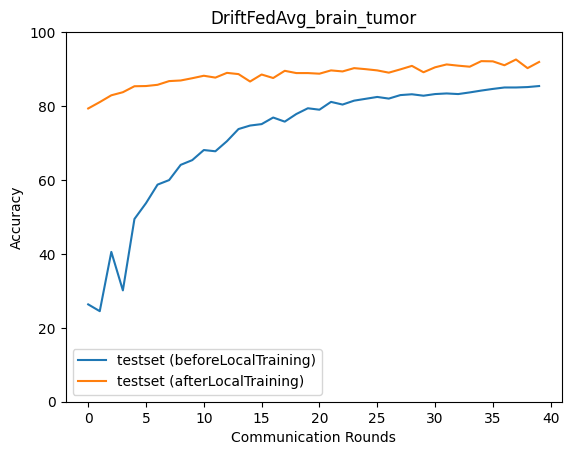

Data behind this chart, as committed beside it:
epoch, accuracy_test_before, macro_f1_test_before, macro_precision_test_before, macro_recall_test_before, accuracy_test_after, macro_f1_test_after, macro_precision_test_after, macro_recall_test_after
0, 26.34, 10.56, 8.698, 24.9, 79.34, 79.39, 80.34, 79.26
1, 24.5, 9.848, 6.132, 25.0, 81.07, 81.04, 82.06, 80.86
2, 40.53, 26.54, 20.04, 39.3, 82.91, 82.83, 83.46, 82.76
3, 30.12, 18.57, 13.83, 30.8, 83.74, 83.82, 84.19, 83.66
4, 49.44, 45.26, 52.55, 48.56, 85.36, 85.34, 85.94, 85.27
5, 53.73, 46.15, 44.52, 53.35, 85.41, 85.3, 85.66, 85.28
6, 58.74, 54.26, 56.43, 58.17, 85.75, 85.67, 85.73, 85.66
7, 59.97, 54.99, 54.48, 59.48, 86.75, 86.74, 87.68, 86.67
8, 64.09, 59.57, 59.64, 63.69, 86.92, 86.84, 86.86, 86.85
9, 65.37, 62.04, 64.54, 64.99, 87.53, 87.47, 87.57, 87.41
10, 68.1, 65.13, 66.5, 67.75, 88.2, 88.18, 88.28, 88.12
11, 67.76, 64.77, 66.13, 67.4, 87.69, 87.62, 87.66, 87.61
12, 70.49, 68.3, 68.82, 70.18, 88.98, 89.01, 89.21, 88.89
13, 73.78, 73.27, 73.73, 73.48, 88.64, 88.6, 88.78, 88.56
14, 74.72, 74.24, 74.62, 74.43, 86.64, 86.57, 87.02, 86.55
15, 75.11, 73.61, 75.06, 74.85, 88.53, 88.44, 88.43, 88.45
16, 76.89, 76.61, 76.67, 76.6, 87.58, 87.45, 87.42, 87.5
17, 75.78, 75.35, 75.39, 75.5, 89.53, 89.51, 89.57, 89.48
18, 77.84, 77.65, 77.91, 77.57, 88.92, 88.86, 88.87, 88.87
19, 79.4, 79.01, 79.06, 79.18, 88.92, 88.84, 88.87, 88.84
20, 79.01, 78.93, 79.36, 78.72, 88.75, 88.67, 88.67, 88.66
21, 81.12, 80.89, 80.95, 80.9, 89.64, 89.58, 89.68, 89.53
22, 80.4, 80.22, 80.54, 80.14, 89.37, 89.3, 89.29, 89.3
23, 81.46, 81.25, 81.38, 81.22, 90.26, 90.21, 90.25, 90.2
24, 81.96, 81.71, 81.7, 81.75, 89.98, 89.94, 90, 89.92
25, 82.46, 82.27, 82.29, 82.25, 89.64, 89.6, 89.62, 89.58
26, 82.02, 81.84, 81.93, 81.77, 89.03, 89.1, 89.4, 88.99
27, 82.96, 82.84, 82.95, 82.75, 89.92, 89.91, 89.97, 89.86
28, 83.18, 82.97, 82.97, 82.98, 90.87, 90.84, 91.08, 90.8
29, 82.8, 82.63, 83.11, 82.56, 89.14, 89.08, 89.14, 89.09
30, 83.24, 83.01, 83.08, 83.04, 90.48, 90.43, 90.48, 90.41
31, 83.41, 83.25, 83.44, 83.17, 91.26, 91.24, 91.31, 91.2
32, 83.24, 83.06, 83.14, 83.01, 90.92, 90.87, 90.95, 90.86
33, 83.69, 83.34, 83.37, 83.5, 90.65, 90.56, 90.56, 90.58
34, 84.19, 84.13, 84.43, 83.99, 92.15, 92.09, 92.09, 92.1
35, 84.63, 84.19, 84.27, 84.47, 92.09, 92.05, 92.07, 92.04
36, 85.02, 84.96, 85.41, 84.8, 91.04, 90.98, 91.21, 90.97
37, 85.02, 84.87, 84.94, 84.84, 92.59, 92.58, 92.67, 92.57
38, 85.13, 84.97, 84.99, 84.94, 90.26, 90.25, 90.33, 90.21
39, 85.41, 85.22, 85.21, 85.23, 91.93, 91.87, 91.88, 91.86
